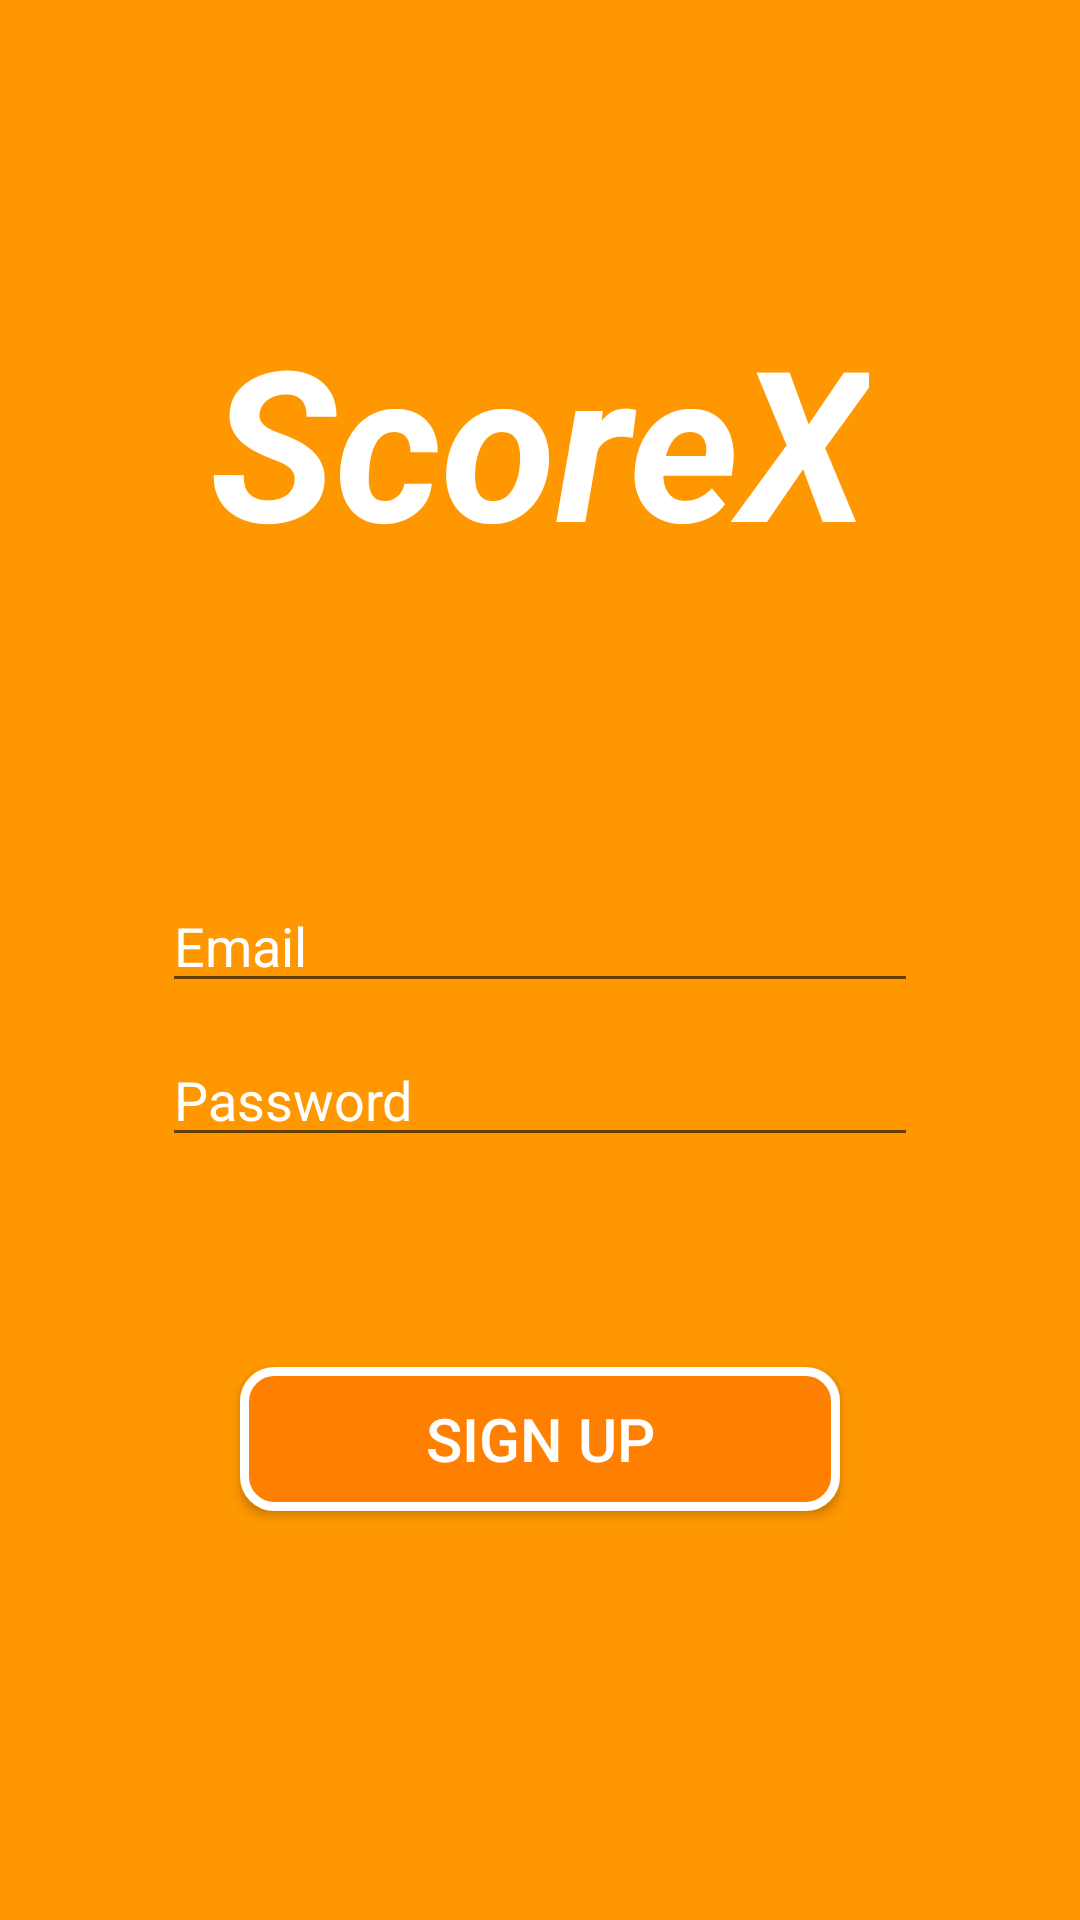

This screen was rendered from an Android layout file. Write that file and the resources it references.
<!-- AndroidManifest.xml: application theme AppTheme -->
<!-- res/layout/activity_signup.xml -->
<?xml version="1.0" encoding="utf-8"?>
<RelativeLayout xmlns:android="http://schemas.android.com/apk/res/android"
    xmlns:tools="http://schemas.android.com/tools"
    android:layout_width="match_parent"
    android:layout_height="match_parent"
    android:background="#FF9800"
    tools:context=".Signup">

    <TextView
        android:id="@+id/scorex_text_view"
        android:layout_width="wrap_content"
        android:layout_height="wrap_content"
        android:layout_alignParentTop="true"
        android:layout_centerHorizontal="true"
        android:layout_marginTop="100dp"
        android:text="ScoreX"
        android:textColor="@android:color/white"
        android:textSize="70sp"
        android:textStyle="italic|bold" />


    <EditText
        android:id="@+id/signup_email_edit_text"
        android:layout_width="wrap_content"
        android:layout_height="wrap_content"
        android:layout_below="@id/scorex_text_view"
        android:layout_centerHorizontal="true"
        android:layout_marginTop="100dp"
        android:drawableLeft="@drawable/ic_action_email"
        android:ems="12"
        android:hint="Email"
        android:inputType="textEmailAddress"
        android:textColorHint="@android:color/white" />

    <EditText
        android:id="@+id/signup_password_edit_text"
        android:layout_width="wrap_content"
        android:layout_height="wrap_content"
        android:layout_below="@id/signup_email_edit_text"
        android:layout_centerHorizontal="true"
        android:layout_marginTop="10dp"
        android:drawableLeft="@drawable/ic_action_password"
        android:ems="12"
        android:hint="Password"
        android:inputType="textPassword"
        android:textColorHint="@android:color/white" />


    <Button
        android:id="@+id/signup_button"
        android:layout_width="200dp"
        android:layout_height="wrap_content"
        android:layout_below="@id/signup_password_edit_text"
        android:layout_centerHorizontal="true"
        android:layout_marginTop="70dp"
        android:background="@drawable/button_radius"
        android:text="Sign Up"
        android:textColor="@android:color/white"
        android:textSize="20sp" />

</RelativeLayout>
<!-- resources referenced by this layout -->
<resources>
  <!-- drawable button_radius (drawable) -->
  <?xml version="1.0" encoding="UTF-8"?>
  <shape xmlns:android="http://schemas.android.com/apk/res/android">
      <solid android:color="#FF7F00"/>
      <stroke android:width="3dp" android:color="#FFFFFF" />
      <corners android:radius="10dp"/>
      <padding android:left="0dp" android:top="0dp" android:right="0dp" android:bottom="0dp" />
  </shape>
  <style name="AppTheme" parent="Theme.AppCompat.Light.DarkActionBar">
          
  
          <item name="colorPrimary">#FF8F00</item>
          <item name="colorPrimaryDark">#FF7F00</item>
          <item name="colorButtonNormal">#FF9800</item>
          <item name="colorAccent">@color/colorAccent</item>
      </style>
  <!-- not gathered from this repository: default colours our renderer supplied (Android Studio template values) -->
  <color name="colorAccent">#FF03DAC5</color>
</resources>
